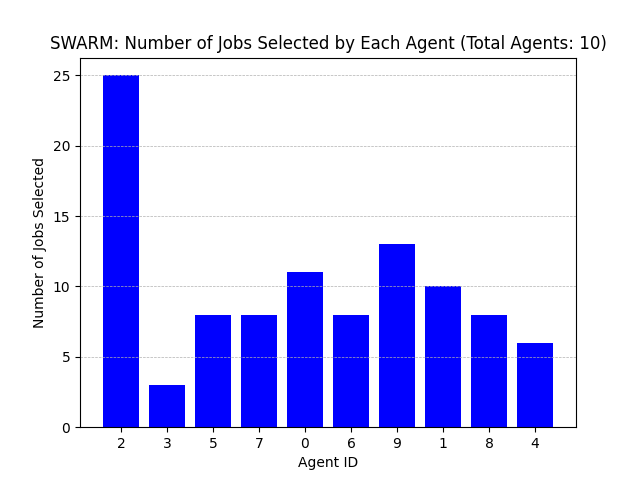

The table this chart was drawn from, first rows:
Agent ID, Number of Jobs Selected
2, 25
3, 3
5, 8
7, 8
0, 11
6, 8
9, 13
1, 10
8, 8
4, 6
